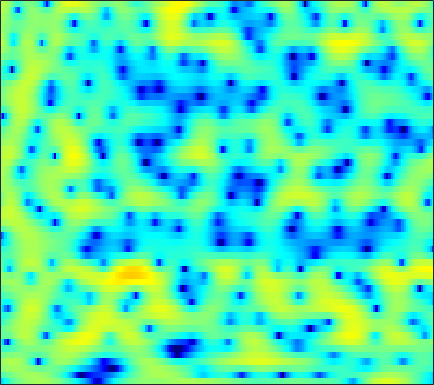

Values plotted in this chart, from the file beside it:
-9.7279, -8.1291, -6.3361, -4.8318, -3.8669, -2.7772, -1.8806, -1.2953, -0.62719, -0.046705, 0.43906, 0.74617, 1.1083, 1.4042, 1.6014, 1.7852, 1.9058, 1.9625, 1.987, 1.9377, 1.8231, 1.6803, 1.4397, 1.1332
-3.18, -2.754, -2.142, -1.513, -1.054, -0.4793, 0.0385, 0.3888, 0.7954, 1.133, 1.404, 1.563, 1.72, 1.814, 1.848, 1.839, 1.773, 1.683, 1.512, 1.273, 0.9576, 0.6703, 0.2133, -0.3391
0.2894, 0.595, 0.9625, 1.273, 1.454, 1.635, 1.733, 1.747, 1.688, 1.541, 1.301, 1.058, 0.6761, 0.2473, -0.08405, -0.5091, -0.8689, -1.049, -1.183, -1.205, -1.146, -1.08, -1.004, -0.9864
0.987, 1.43, 1.916, 2.26, 2.429, 2.537, 2.506, 2.378, 2.062, 1.556, 0.8235, 0.09369, -1.178, -2.907, -4.638, -7.918, -13.57, -23.45, -17.2, -9.706, -5.924, -4.019, -2.18, -0.8576
-1.332, -0.9685, -0.5538, -0.2271, -0.03302, 0.167, 0.2871, 0.3212, 0.2909, 0.1595, -0.08106, -0.3246, -0.7153, -1.185, -1.552, -1.992, -2.295, -2.378, -2.277, -1.919, -1.383, -0.9256, -0.2887, 0.3291
-3.736, -3.938, -4.051, -3.906, -3.623, -3.06, -2.404, -1.914, -1.308, -0.8206, -0.4671, -0.2884, -0.1397, -0.08886, -0.1028, -0.1551, -0.2245, -0.2615, -0.2747, -0.2186, -0.06422, 0.1068, 0.4045, 0.7722
-6.294, -9.254, -16.62, -23.13, -13.01, -7.313, -4.013, -2.301, -0.6397, 0.5067, 1.282, 1.631, 1.843, 1.798, 1.599, 1.148, 0.4949, -0.1045, -0.976, -1.793, -2.319, -2.38, -1.943, -1.072
-0.9655, -1.406, -1.743, -1.645, -1.255, -0.4606, 0.5035, 1.211, 2.032, 2.651, 3.045, 3.176, 3.115, 2.758, 2.287, 1.336, -0.05841, -1.475, -4.052, -7.968, -14.25, -16.8, -10.55, -6.237
-1.871, -1.473, -0.8885, -0.2733, 0.195, 0.839, 1.451, 1.873, 2.361, 2.73, 2.963, 3.025, 2.944, 2.68, 2.345, 1.72, 0.918, 0.2165, -0.7931, -1.784, -2.601, -3.046, -3.385, -3.527
-5.352, -4.128, -2.794, -1.666, -0.9361, -0.04178, 0.7779, 1.331, 1.976, 2.51, 2.888, 3.078, 3.187, 3.126, 2.974, 2.623, 2.126, 1.657, 0.9437, 0.1375, -0.7389, -1.423, -2.35, -3.292
-5.675, -5.328, -4.805, -4.066, -3.332, -2.157, -0.8978, 0.03106, 1.159, 2.134, 2.904, 3.338, 3.724, 3.895, 3.873, 3.658, 3.238, 2.77, 1.958, 0.9045, -0.3952, -1.542, -3.301, -5.309
-7.33, -9.357, -13.56, -17.48, -13.69, -8.105, -4.308, -2.208, -0.03653, 1.587, 2.785, 3.461, 4.092, 4.445, 4.543, 4.46, 4.119, 3.691, 2.899, 1.819, 0.4087, -0.9101, -3.107, -5.973
-5.559, -6.216, -6.92, -6.935, -6.31, -4.796, -3.032, -1.776, -0.2868, 0.9435, 1.914, 2.486, 3.045, 3.391, 3.514, 3.509, 3.314, 3.057, 2.548, 1.859, 1.003, 0.2585, -0.8122, -1.931
-3.669, -3.309, -2.817, -2.331, -1.926, -1.313, -0.6707, -0.1845, 0.4164, 0.9405, 1.375, 1.636, 1.901, 2.078, 2.165, 2.204, 2.165, 2.076, 1.863, 1.547, 1.121, 0.7322, 0.1269, -0.5539
-1.96, -1.29, -0.596, -0.05123, 0.2763, 0.6141, 0.8525, 0.9788, 1.023, 0.9707, 0.8298, 0.6966, 0.5289, 0.4334, 0.4552, 0.6173, 0.8614, 1.065, 1.296, 1.425, 1.409, 1.284, 0.9492, 0.4174
0.565, 0.904, 1.226, 1.46, 1.576, 1.641, 1.577, 1.409, 0.9941, 0.2827, -0.8, -1.913, -3.704, -5.327, -5.655, -4.435, -2.456, -1.129, 0.2637, 1.2, 1.751, 1.952, 1.97, 1.725
0.8641, 0.5448, 0.11, -0.2157, -0.2951, -0.1659, 0.1157, 0.2641, 0.2952, -0.1125, -1.102, -2.31, -4.704, -7.592, -8.323, -5.925, -3.021, -1.369, 0.1535, 1.05, 1.495, 1.615, 1.609, 1.51
-1.172, -2.683, -5.739, -10.28, -12.16, -7.912, -3.896, -1.869, -0.07629, 0.9904, 1.533, 1.683, 1.702, 1.667, 1.685, 1.795, 1.923, 1.96, 1.786, 1.246, 0.2777, -0.742, -2.283, -3.45
-2.218, -3.04, -4.313, -5.348, -5.461, -4.375, -2.59, -1.25, 0.2732, 1.448, 2.302, 2.751, 3.148, 3.348, 3.38, 3.273, 2.967, 2.569, 1.753, 0.5242, -1.285, -3.175, -6.701, -11.01
-3.141, -3.093, -2.964, -2.7, -2.387, -1.792, -1.044, -0.4461, 0.3424, 1.059, 1.661, 2.024, 2.371, 2.557, 2.59, 2.489, 2.226, 1.913, 1.35, 0.6292, -0.21, -0.8673, -1.68, -2.24
-5.057, -4.761, -4.194, -3.471, -2.854, -2, -1.157, -0.5516, 0.1889, 0.8354, 1.365, 1.679, 1.987, 2.166, 2.214, 2.171, 2.011, 1.825, 1.501, 1.107, 0.6746, 0.3487, -0.06307, -0.419
-10.41, -9.544, -7.615, -5.603, -4.237, -2.673, -1.387, -0.5711, 0.3298, 1.041, 1.578, 1.879, 2.152, 2.293, 2.321, 2.262, 2.105, 1.933, 1.643, 1.304, 0.9318, 0.648, 0.2778, -0.07149
-17.06, -13.33, -8.683, -5.478, -3.696, -1.861, -0.4665, 0.3486, 1.194, 1.804, 2.22, 2.423, 2.558, 2.555, 2.475, 2.276, 1.984, 1.714, 1.293, 0.8238, 0.3241, -0.0562, -0.5496, -0.9878
-2.988, -2.644, -1.836, -0.8347, -0.08529, 0.8186, 1.565, 2.006, 2.436, 2.69, 2.781, 2.748, 2.587, 2.306, 2.023, 1.565, 1.028, 0.5775, -0.08345, -0.8295, -1.662, -2.35, -3.321, -4.256
1.626, 1.815, 2.126, 2.459, 2.695, 2.96, 3.116, 3.155, 3.083, 2.871, 2.509, 2.144, 1.542, 0.8353, 0.2445, -0.5907, -1.443, -2.069, -2.888, -3.734, -4.725, -5.686, -7.496, -10.4
3.093, 3.326, 3.601, 3.79, 3.857, 3.819, 3.611, 3.336, 2.804, 2.089, 1.208, 0.4531, -0.6921, -2.008, -3.113, -4.74, -6.441, -7.534, -8.293, -8.098, -7.555, -7.245, -7.216, -7.608
2.248, 2.803, 3.41, 3.79, 3.891, 3.745, 3.286, 2.716, 1.669, 0.3115, -1.271, -2.528, -4.152, -5.694, -6.904, -9.036, -12.61, -17.69, -25.08, -13.69, -8.718, -6.473, -4.446, -3.065
-1.014, 0.6547, 2.156, 3.001, 3.257, 3.144, 2.507, 1.675, 0.02222, -2.382, -5.826, -9.34, -14.49, -13.32, -10.83, -8.737, -7.608, -7.004, -6.045, -4.641, -3.044, -1.879, -0.5164, 0.5647
-1.123, 0.2075, 1.444, 2.127, 2.308, 2.169, 1.573, 0.851, -0.4998, -2.322, -4.584, -6.392, -8.104, -7.884, -6.795, -5.117, -3.643, -2.687, -1.548, -0.528, 0.3909, 0.998, 1.663, 2.134
0.9475, 1.156, 1.346, 1.355, 1.23, 0.8767, 0.3343, -0.1807, -0.9546, -1.742, -2.449, -2.845, -3.102, -2.991, -2.697, -2.099, -1.376, -0.8135, -0.07263, 0.5953, 1.173, 1.519, 1.847, 1.987
1.775, 1.581, 1.228, 0.7396, 0.2764, -0.4776, -1.316, -1.966, -2.764, -3.344, -3.601, -3.565, -3.257, -2.744, -2.263, -1.567, -0.8509, -0.333, 0.3038, 0.8614, 1.313, 1.581, 1.824, 1.922
2.113, 1.797, 1.206, 0.3746, -0.4452, -1.825, -3.589, -5.146, -7.364, -9.036, -8.947, -7.865, -6.051, -4.381, -3.3, -2.079, -1.071, -0.4256, 0.2887, 0.8696, 1.323, 1.587, 1.846, 2.017
2.167, 2.037, 1.613, 0.8474, 0.0004992, -1.57, -3.806, -6.077, -10.37, -16.08, -14.59, -10.86, -7.403, -5.077, -3.787, -2.43, -1.376, -0.7319, -0.04827, 0.4663, 0.8233, 0.9942, 1.152, 1.279
2.166, 2.555, 2.703, 2.449, 2.018, 1.133, -0.07021, -1.107, -2.485, -3.61, -4.244, -4.369, -4.243, -3.869, -3.478, -2.821, -2.09, -1.559, -0.9467, -0.5735, -0.5025, -0.6493, -1.116, -1.727
2.511, 3.212, 3.746, 3.884, 3.753, 3.322, 2.619, 1.933, 0.8379, -0.4462, -1.912, -3.156, -4.983, -6.813, -7.649, -7.283, -5.653, -4.355, -2.978, -2.188, -2.057, -2.462, -3.916, -7.067
2.092, 2.648, 3.161, 3.403, 3.399, 3.143, 2.622, 2.039, 0.9818, -0.4235, -2.295, -4.101, -7.357, -12.18, -16.8, -14.69, -9.624, -7.129, -4.934, -3.557, -2.796, -2.587, -2.655, -2.964
0.5769, 1.112, 1.662, 2.007, 2.126, 2.068, 1.758, 1.36, 0.6095, -0.4132, -1.682, -2.762, -4.251, -5.573, -6.266, -6.601, -6.255, -5.694, -4.776, -3.808, -2.911, -2.292, -1.545, -0.8494
-0.9792, -0.3181, 0.4066, 0.9518, 1.243, 1.467, 1.463, 1.308, 0.8875, 0.2231, -0.6582, -1.462, -2.659, -3.949, -4.891, -5.963, -6.587, -6.599, -5.943, -4.775, -3.421, -2.411, -1.188, -0.1141
-2.47, -1.843, -0.9815, -0.1197, 0.4754, 1.142, 1.6, 1.764, 1.715, 1.356, 0.6467, -0.1262, -1.551, -3.507, -5.471, -9.148, -14.95, -17.97, -11.95, -7.3, -4.252, -2.583, -0.8577, 0.4541
-6.7, -6.538, -5.138, -3.035, -1.521, 0.1583, 1.382, 2.004, 2.457, 2.496, 2.129, 1.602, 0.5459, -0.9339, -2.325, -4.403, -6.246, -6.786, -5.96, -4.296, -2.626, -1.546, -0.3488, 0.615
-14.79, -20.12, -11.42, -5.746, -3.038, -0.4858, 1.229, 2.117, 2.874, 3.21, 3.187, 2.961, 2.425, 1.668, 1.01, 0.102, -0.7117, -1.191, -1.606, -1.769, -1.75, -1.648, -1.406, -1.062
-3.978, -3.782, -2.901, -1.516, -0.3945, 0.9712, 2.102, 2.753, 3.361, 3.678, 3.724, 3.584, 3.189, 2.591, 2.025, 1.124, 0.0978, -0.7363, -1.93, -3.189, -4.467, -5.332, -6.112, -6.208
-0.7405, -0.3656, 0.2476, 0.9603, 1.524, 2.244, 2.875, 3.262, 3.626, 3.798, 3.757, 3.583, 3.15, 2.482, 1.822, 0.7242, -0.6533, -1.897, -3.89, -6.406, -9.686, -13.04, -19.76, -21.25
-0.2758, 0.2099, 0.8674, 1.503, 1.958, 2.527, 3.009, 3.304, 3.581, 3.702, 3.641, 3.466, 3.039, 2.36, 1.675, 0.507, -0.9878, -2.346, -4.486, -7.035, -9.934, -12.18, -14.61, -15.23
-1.181, -0.5174, 0.2854, 1.005, 1.493, 2.087, 2.621, 2.967, 3.347, 3.6, 3.696, 3.639, 3.368, 2.851, 2.278, 1.245, -0.1198, -1.378, -3.41, -5.881, -8.848, -11.4, -15.09, -17.24
-2.998, -2.154, -1.306, -0.6378, -0.1885, 0.4158, 1.088, 1.627, 2.347, 2.989, 3.48, 3.711, 3.805, 3.637, 3.323, 2.642, 1.645, 0.6726, -0.9568, -3.009, -5.585, -7.938, -11.54, -13.82
-4.642, -4.228, -4.173, -4.522, -4.812, -4.725, -3.712, -2.475, -0.7041, 0.8766, 2.115, 2.815, 3.444, 3.739, 3.762, 3.539, 3.046, 2.512, 1.61, 0.5351, -0.649, -1.518, -2.517, -3.126
-4.526, -5.011, -6.391, -9.134, -13.02, -31.78, -14.01, -8.446, -4.17, -1.415, 0.4758, 1.508, 2.493, 3.103, 3.354, 3.456, 3.331, 3.117, 2.702, 2.177, 1.599, 1.155, 0.5899, 0.08519
-2.472, -2.996, -3.935, -5.026, -5.753, -6.11, -5.391, -4.297, -2.606, -1.022, 0.3069, 1.109, 1.919, 2.466, 2.716, 2.866, 2.846, 2.74, 2.507, 2.197, 1.846, 1.556, 1.135, 0.6493
0.05443, -0.3543, -0.9374, -1.448, -1.72, -1.868, -1.667, -1.322, -0.6653, 0.08783, 0.8237, 1.302, 1.776, 2.044, 2.114, 2.047, 1.843, 1.634, 1.344, 1.104, 0.9251, 0.815, 0.6419, 0.3624
2.222, 1.63, 0.7434, -0.1916, -0.8235, -1.383, -1.441, -1.132, -0.3953, 0.471, 1.243, 1.679, 2.025, 2.035, 1.81, 1.203, 0.2861, -0.501, -1.415, -1.769, -1.431, -0.903, -0.1882, 0.3021
3.581, 2.648, 0.9556, -1.418, -3.758, -7.378, -8.224, -5.852, -2.59, -0.2393, 1.312, 2.039, 2.516, 2.436, 1.975, 0.7423, -1.44, -4.04, -10.2, -16.95, -7.469, -3.76, -0.8415, 0.8328
2.715, 1.885, 0.3308, -1.821, -3.872, -6.671, -7.323, -5.714, -3.094, -1.022, 0.4117, 1.135, 1.64, 1.68, 1.407, 0.6431, -0.5716, -1.711, -3.118, -3.561, -2.635, -1.519, -0.08624, 1.003
1.46, 1.062, 0.3417, -0.5047, -1.13, -1.744, -1.99, -1.883, -1.442, -0.8371, -0.2348, 0.1574, 0.5296, 0.7035, 0.7145, 0.5708, 0.3159, 0.107, -0.1033, -0.1591, 0.0002565, 0.2119, 0.5453, 0.8321
1.228, 1.015, 0.5672, 0.009388, -0.425, -0.9848, -1.375, -1.527, -1.504, -1.25, -0.8354, -0.5058, -0.06984, 0.2814, 0.4648, 0.6052, 0.6533, 0.6532, 0.6199, 0.606, 0.6315, 0.6858, 0.7718, 0.8279
1.905, 1.643, 1.051, 0.1799, -0.6419, -1.91, -3.143, -3.812, -4.004, -3.357, -2.299, -1.494, -0.5733, 0.1069, 0.4429, 0.6952, 0.7462, 0.6861, 0.5388, 0.3905, 0.2925, 0.302, 0.4313, 0.6676
2.919, 2.663, 1.955, 0.7036, -0.6859, -3.387, -7.9, -14.11, -17, -8.184, -4.138, -2.269, -0.6874, 0.1973, 0.5318, 0.6028, 0.3052, -0.1313, -0.9165, -1.838, -2.576, -2.773, -2.303, -1.187
2.688, 2.751, 2.44, 1.682, 0.8169, -0.7016, -2.472, -3.58, -4.03, -3.216, -1.984, -1.189, -0.4858, -0.2054, -0.2659, -0.7118, -1.581, -2.562, -4.494, -7.537, -12.93, -19.95, -12.94, -6.559
